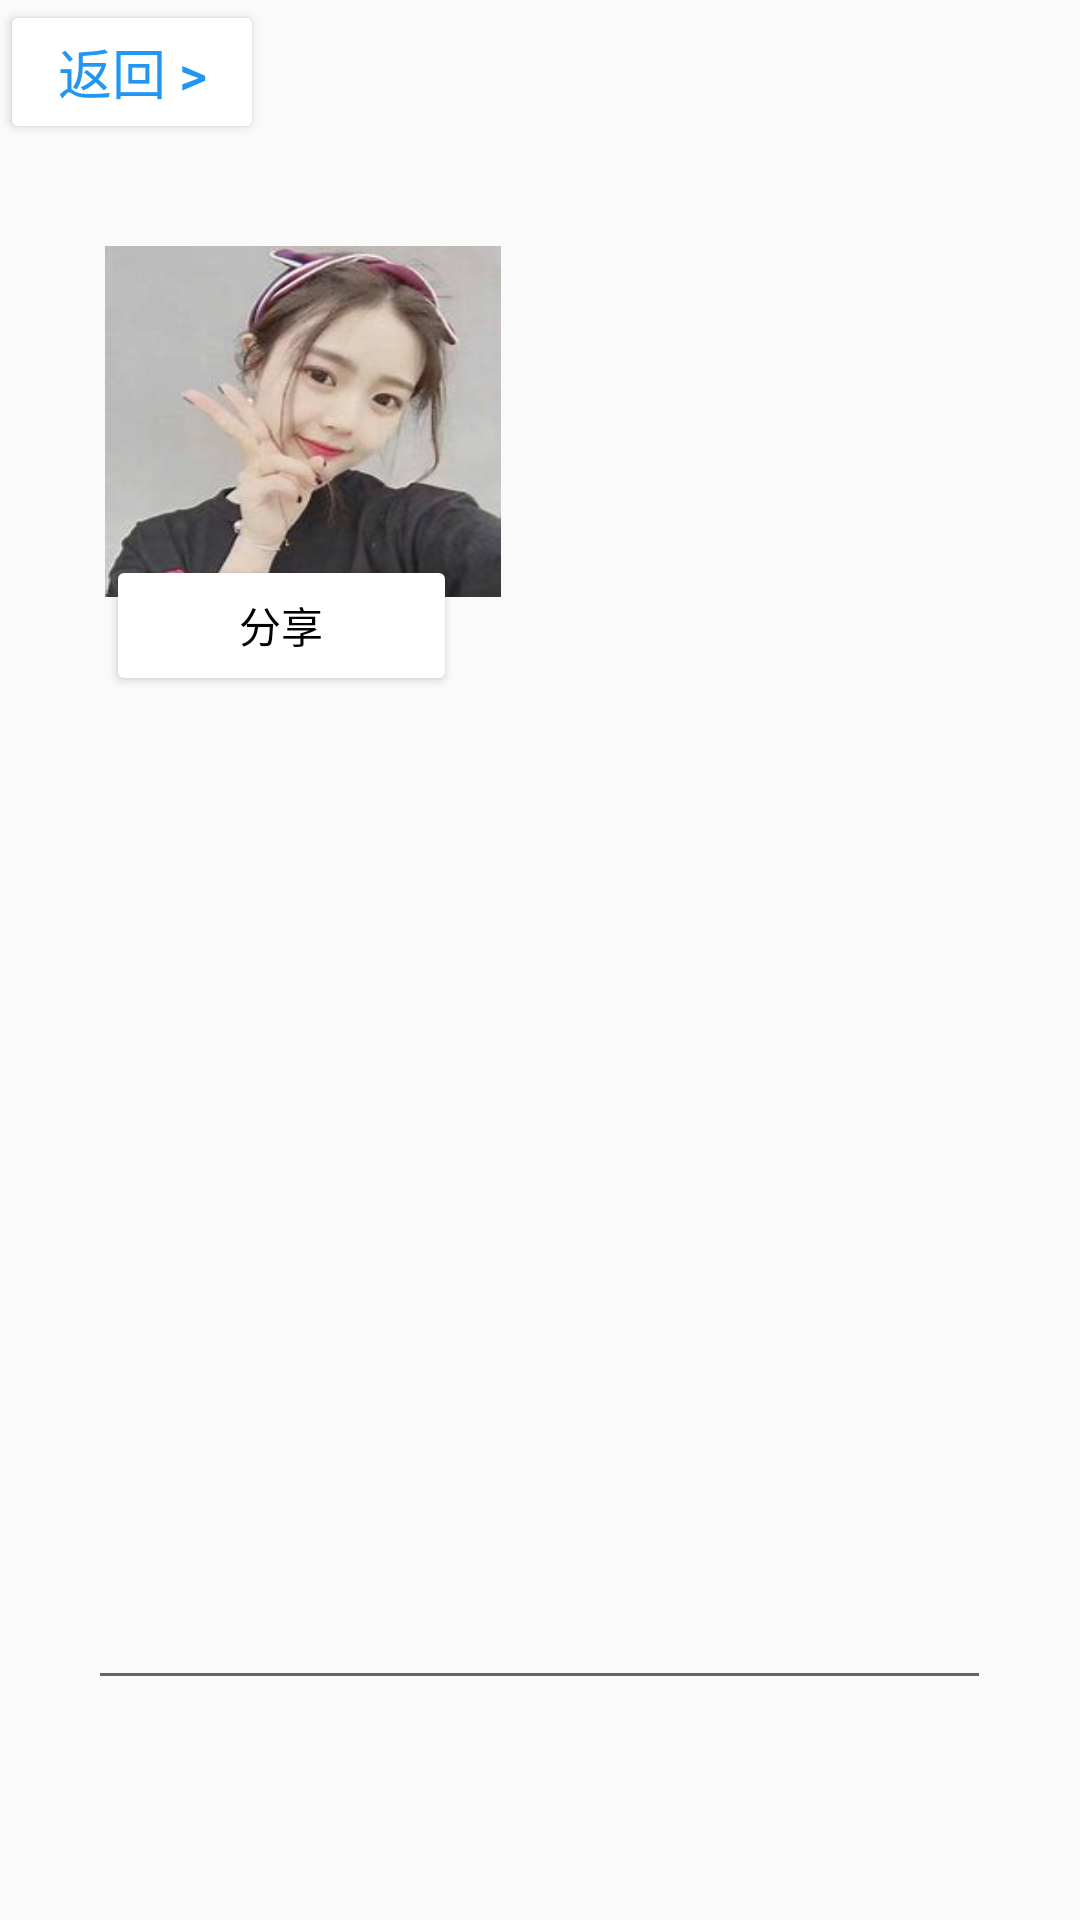

Produce the Android XML layout that renders to this screen, including the resource entries it uses.
<!-- AndroidManifest.xml: application theme Theme.MyApplication -->
<!-- res/layout/prep.xml -->
<?xml version="1.0" encoding="utf-8"?>
<androidx.constraintlayout.widget.ConstraintLayout
    xmlns:android="http://schemas.android.com/apk/res/android"
    xmlns:app="http://schemas.android.com/apk/res-auto"
    xmlns:tools="http://schemas.android.com/tools"
    android:id="@+id/acticity4"
    android:layout_width="match_parent"
    android:layout_height="match_parent">

    <Button
        android:id="@+id/button11"
        android:layout_width="wrap_content"
        android:layout_height="wrap_content"
        android:text="返回 >"
        android:textColor="#2196F3"
        android:textSize="18sp"
        app:backgroundTint="#FFFFFF"
        app:layout_constraintBottom_toBottomOf="parent"
        app:layout_constraintEnd_toEndOf="parent"
        app:layout_constraintHorizontal_bias="0.0"
        app:layout_constraintStart_toStartOf="parent"
        app:layout_constraintTop_toTopOf="parent"
        app:layout_constraintVertical_bias="0.0" />

    <ImageView
        android:id="@+id/imageView3"
        android:layout_width="132dp"
        android:layout_height="117dp"
        app:layout_constraintBottom_toBottomOf="parent"
        app:layout_constraintEnd_toEndOf="parent"
        app:layout_constraintHorizontal_bias="0.154"
        app:layout_constraintStart_toStartOf="parent"
        app:layout_constraintTop_toTopOf="parent"
        app:layout_constraintVertical_bias="0.157"
        android:background="@drawable/photo" />

    <Button
        android:id="@+id/button27"
        android:layout_width="117dp"
        android:layout_height="47dp"
        android:text="分享"
        android:textColor="#040000"
        app:backgroundTint="#FFFFFF"
        app:layout_constraintBottom_toBottomOf="parent"
        app:layout_constraintEnd_toEndOf="parent"
        app:layout_constraintHorizontal_bias="0.146"
        app:layout_constraintStart_toStartOf="parent"
        app:layout_constraintTop_toTopOf="parent"
        app:layout_constraintVertical_bias="0.312" />

    <EditText
        android:id="@+id/editTextTextPersonName"
        android:layout_width="301dp"
        android:layout_height="57dp"
        android:ems="10"
        android:inputType="textPersonName"
        android:text=" "
        app:layout_constraintBottom_toBottomOf="parent"
        app:layout_constraintEnd_toEndOf="parent"
        app:layout_constraintHorizontal_bias="0.495"
        app:layout_constraintStart_toStartOf="parent"
        app:layout_constraintTop_toTopOf="parent"
        app:layout_constraintVertical_bias="0.874" />

</androidx.constraintlayout.widget.ConstraintLayout>
<!-- resources referenced by this layout -->
<resources>
  <!-- drawable photo: jpg bitmap (drawable-v24, 7534 bytes) -->
  <style name="Theme.MyApplication" parent="Theme.MaterialComponents.DayNight.NoActionBar.Bridge">
          
          <item name="colorPrimary">@color/white</item>
          <item name="colorPrimaryVariant">@color/purple_700</item>
          <item name="colorOnPrimary">@color/black</item>
          
          <item name="colorSecondary">@color/teal_200</item>
          <item name="colorSecondaryVariant">@color/teal_700</item>
          <item name="colorOnSecondary">@color/black</item>
          
          <item name="android:statusBarColor" tools:targetApi="l">?attr/colorPrimaryVariant</item>
          
      </style>
  <!-- not gathered from this repository: default colours our renderer supplied (Android Studio template values) -->
  <color name="purple_700">#FF3700B3</color>
  <color name="teal_200">#FF03DAC5</color>
  <color name="teal_700">#FF018786</color>
  <color name="black">#FF000000</color>
  <color name="white">#FFFFFFFF</color>
</resources>
